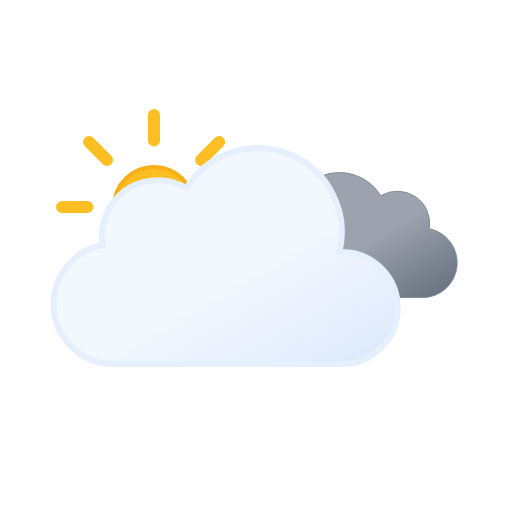
t = 0.00 s
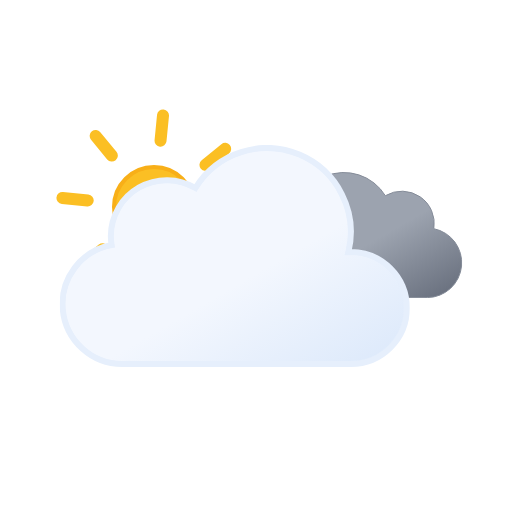
t = 0.75 s
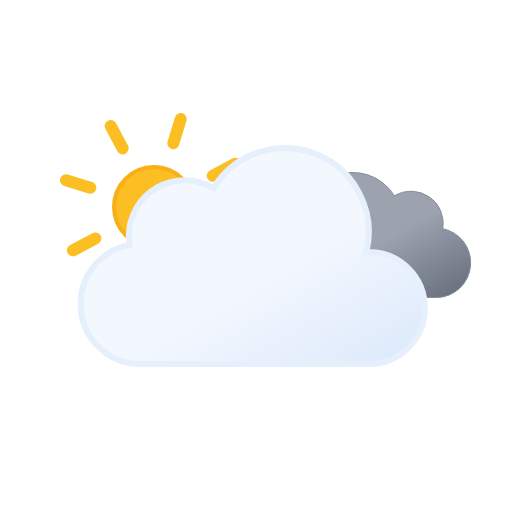
t = 2.25 s
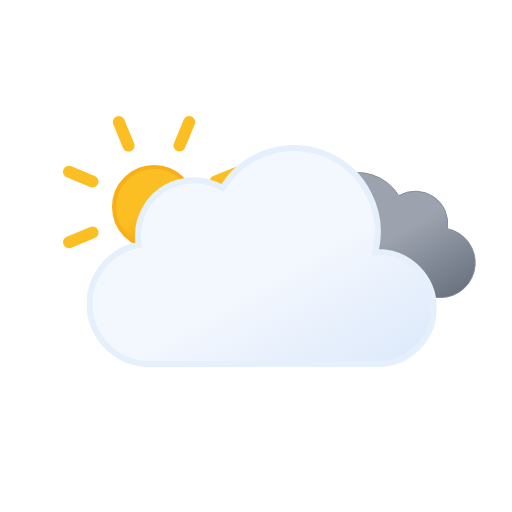
t = 3.00 s
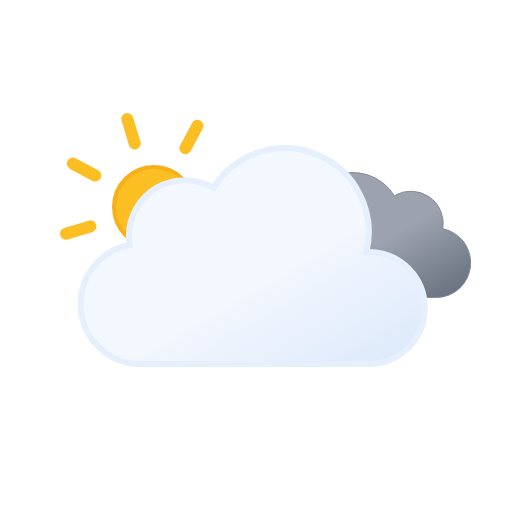
t = 3.75 s
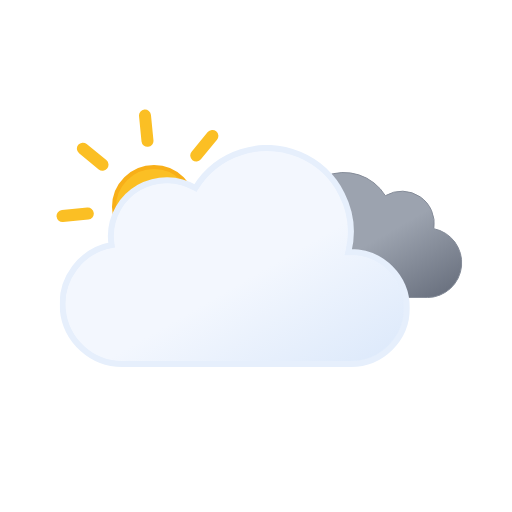
t = 5.25 s

The animated SVG that drew these frames (rendered in a browser with its animation timeline set to each time). Animation: 3 SMIL elements (animateTransform=3); one cycle of 6.00 s, repeats indefinitely.

<svg xmlns:xlink="http://www.w3.org/1999/xlink" viewBox="0 0 512 512" xmlns="http://www.w3.org/2000/svg">
  <defs>
    <linearGradient id="overcast-day-drizzle_svg__d" x1="99.5" x2="232.6" y1="30.7" y2="261.4" gradientUnits="userSpaceOnUse">
      <stop offset="0" stop-color="#f3f7fe"/>
      <stop offset=".5" stop-color="#f3f7fe"/>
      <stop offset="1" stop-color="#deeafb"/>
    </linearGradient>
    <linearGradient id="overcast-day-drizzle_svg__c" x1="52.7" x2="133.4" y1="9.6" y2="149.3" gradientUnits="userSpaceOnUse">
      <stop offset="0" stop-color="#9ca3af"/>
      <stop offset=".5" stop-color="#9ca3af"/>
      <stop offset="1" stop-color="#6b7280"/>
    </linearGradient>
    <linearGradient id="overcast-day-drizzle_svg__b" x1="78" x2="118" y1="63.4" y2="132.7" gradientUnits="userSpaceOnUse">
      <stop offset="0" stop-color="#fbbf24"/>
      <stop offset=".5" stop-color="#fbbf24"/>
      <stop offset="1" stop-color="#f59e0b"/>
    </linearGradient>
    <linearGradient id="overcast-day-drizzle_svg__a" x1="1250.3" x2="1259.7" y1="79.8" y2="104.5" gradientTransform="rotate(-9 2442.02 6929.517)" gradientUnits="userSpaceOnUse">
      <stop offset="0" stop-color="#0b65ed"/>
      <stop offset=".5" stop-color="#0a5ad4"/>
      <stop offset="1" stop-color="#0950bc"/>
    </linearGradient>
    <linearGradient xlink:href="#overcast-day-drizzle_svg__a" id="overcast-day-drizzle_svg__l" x1="1305.6" x2="1315" y1="88.6" y2="113.2"/>
    <linearGradient xlink:href="#overcast-day-drizzle_svg__a" id="overcast-day-drizzle_svg__m" x1="1360.9" x2="1370.3" y1="97.3" y2="122"/>
    <symbol id="overcast-day-drizzle_svg__g" viewBox="0 0 196 196">
      <circle cx="98" cy="98" r="40" fill="url(#overcast-day-drizzle_svg__b)" stroke="#f8af18" stroke-miterlimit="10" stroke-width="4"/>
      <path fill="none" stroke="#fbbf24" stroke-linecap="round" stroke-miterlimit="10" stroke-width="12" d="M98 31.4V6m0 184v-25.4M145.1 51l18-17.9M33 163l18-17.9M51 51 33 33m130.1 130.1-18-18M6 98h25.4M190 98h-25.4">
        <animateTransform additive="sum" attributeName="transform" dur="6s" repeatCount="indefinite" type="rotate" values="0 98 98; 45 98 98"/>
      </path>
    </symbol>
    <symbol id="overcast-day-drizzle_svg__e" viewBox="0 0 200.3 126.1">
      <path fill="url(#overcast-day-drizzle_svg__c)" stroke="#848b98" stroke-miterlimit="10" d="M.5 93.2a32.4 32.4 0 0 0 32.4 32.4h129.8v-.1l2.3.1a34.8 34.8 0 0 0 6.5-68.9 32.4 32.4 0 0 0-48.5-33 48.6 48.6 0 0 0-88.6 37.1h-1.5A32.4 32.4 0 0 0 .5 93.1Z"/>
    </symbol>
    <symbol id="overcast-day-drizzle_svg__f" viewBox="0 0 350 222">
      <path fill="url(#overcast-day-drizzle_svg__d)" stroke="#e6effc" stroke-miterlimit="10" stroke-width="6" d="m291 107-2.5.1A83.9 83.9 0 0 0 135.6 43 56 56 0 0 0 51 91a56.6 56.6 0 0 0 .8 9A60 60 0 0 0 63 219l4-.2v.2h224a56 56 0 0 0 0-112Z"/>
    </symbol>
    <symbol id="overcast-day-drizzle_svg__h" overflow="visible" viewBox="0 0 398 222">
      <use xlink:href="#overcast-day-drizzle_svg__e" width="200.3" height="126.1" transform="translate(198 27)">
        <animateTransform additive="sum" attributeName="transform" dur="6s" repeatCount="indefinite" type="translate" values="-9 0; 9 0; -9 0"/>
      </use>
      <use xlink:href="#overcast-day-drizzle_svg__f" width="350" height="222">
        <animateTransform additive="sum" attributeName="transform" dur="6s" repeatCount="indefinite" type="translate" values="-18 0; 18 0; -18 0"/>
      </use>
    </symbol>
    <symbol id="overcast-day-drizzle_svg__i" overflow="visible" viewBox="0 0 410.8 258">
      <use xlink:href="#overcast-day-drizzle_svg__g" width="196" height="196"/>
      <use xlink:href="#overcast-day-drizzle_svg__h" width="398" height="222" transform="translate(12.84 36)"/>
    </symbol>
  </defs>
  <use xlink:href="#overcast-day-drizzle_svg__i" width="410.8" height="258" transform="translate(56 109)"/>
</svg>
